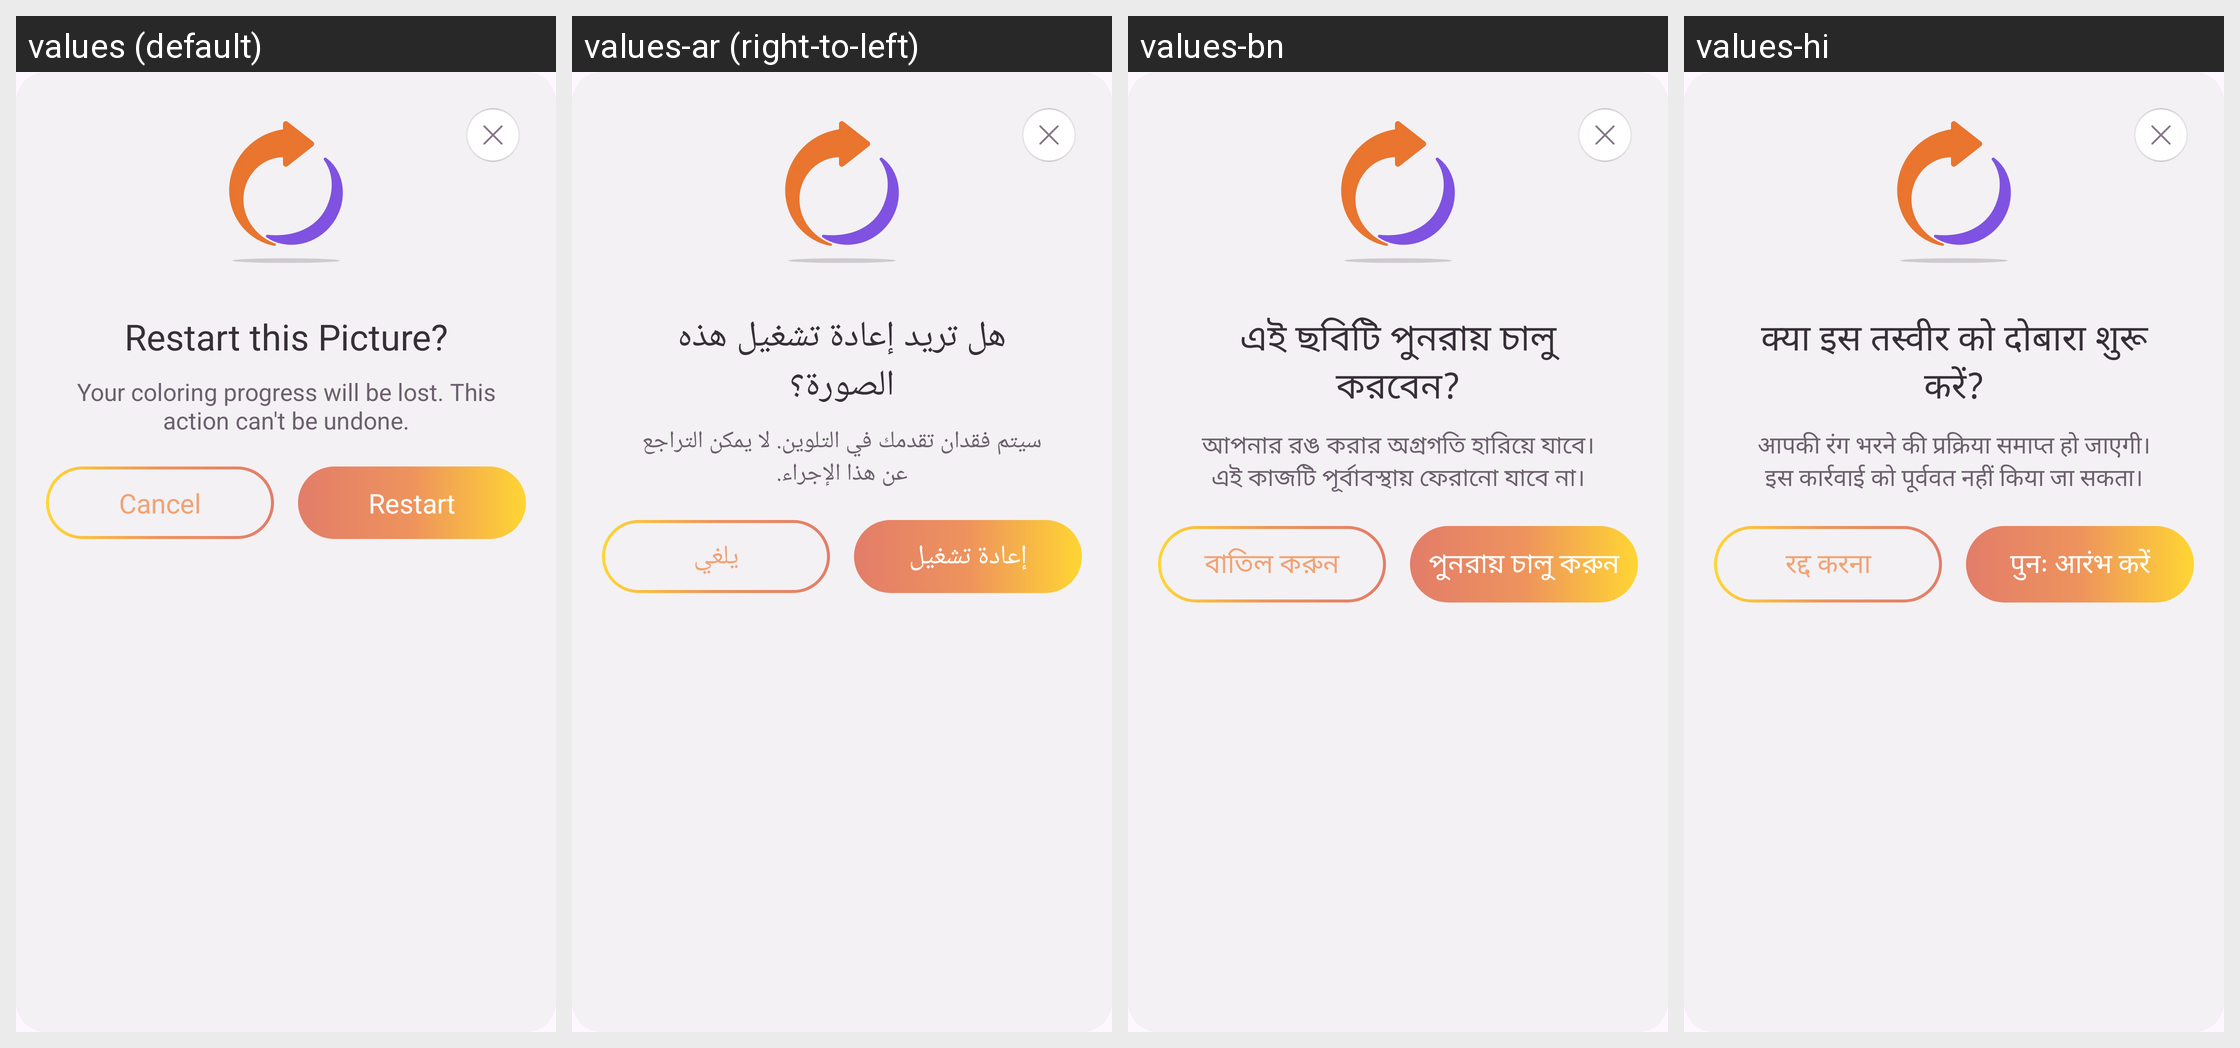

The same Android screen rendered under several of its app's locales, left to right. List the strings drawn on it with the default value and each locale's translation.
Android screen res/layout/fragment_reset_picture_dialog.xml rendered under 4 locales, left to right: values (default), values-ar (right-to-left), values-bn, values-hi. Device: Nexus 5 (rendered at 1080×1920; each locale shown at half size, 540×960, under a caption strip naming it); theme Theme.BaseProject.
Other locales in the repository, not shown: values-de, values-es, values-fr, values-in, values-it, values-ko, values-pt, values-ru.
Strings drawn on this screen, with the default value and each locale's value (text and hints the layout hard-codes, and strings that could not be matched under every locale, appear in the picture but are not listed):

restart_this_picture
  values: Restart this Picture?
  values-ar: هل تريد إعادة تشغيل هذه الصورة؟
  values-bn: এই ছবিটি পুনরায় চালু করবেন?
  values-hi: क्या इस तस्वीर को दोबारा शुरू करें?

your_coloring_progress_will_be_lost_this_action_can_t_be_undone
  values: Your coloring progress will be lost. This action can't be undone.
  values-ar: سيتم فقدان تقدمك في التلوين. لا يمكن التراجع عن هذا الإجراء.
  values-bn: আপনার রঙ করার অগ্রগতি হারিয়ে যাবে। এই কাজটি পূর্বাবস্থায় ফেরানো যাবে না।
  values-hi: आपकी रंग भरने की प्रक्रिया समाप्त हो जाएगी। इस कार्रवाई को पूर्ववत नहीं किया जा सकता।

cancel
  values: Cancel
  values-ar: يلغي
  values-bn: বাতিল করুন
  values-hi: रद्द करना

restart
  values: Restart
  values-ar: إعادة تشغيل
  values-bn: পুনরায় চালু করুন
  values-hi: पुनः आरंभ करें
